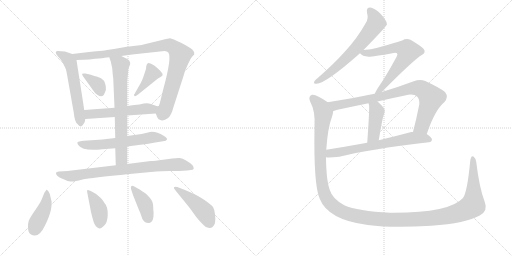
t = 0.00 s
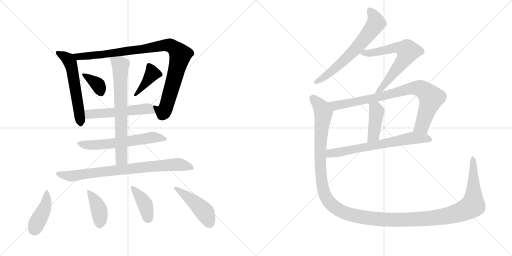
t = 2.74 s
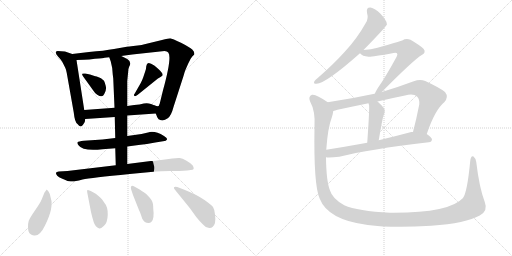
t = 5.49 s
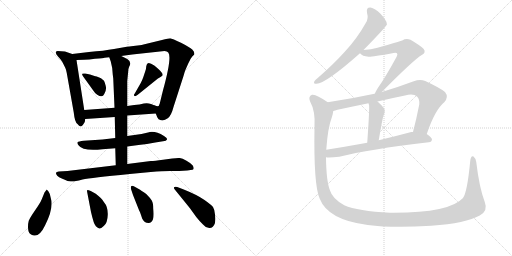
t = 8.23 s
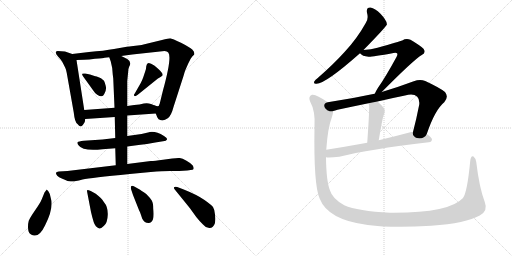
t = 10.97 s
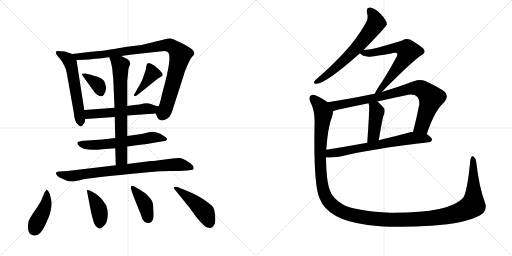
t = 13.72 s

The animated SVG that drew these frames (rendered in a browser with its animation timeline set to each time). Animation: 18 CSS @keyframes rules; one cycle of 13.72 s.

<svg version="1.1" viewBox="0 0 2048 1024" xmlns="http://www.w3.org/2000/svg">
  <g stroke="lightgray" stroke-dasharray="1,1" stroke-width="1" transform="scale(4, 4)">
    <line x1="0" y1="0" x2="256" y2="256"></line>
    <line x1="256" y1="0" x2="0" y2="256"></line>
    <line x1="128" y1="0" x2="128" y2="256"></line>
    <line x1="0" y1="128" x2="256" y2="128"></line>
    <line x1="256" y1="0" x2="512" y2="256"></line>
    <line x1="512" y1="0" x2="256" y2="256"></line>
    <line x1="384" y1="0" x2="384" y2="256"></line>
    <line x1="256" y1="128" x2="512" y2="128"></line>
  </g>
<g transform="scale(1, -1) translate(0, -850)">
   <style type="text/css">
    @keyframes keyframes0 {
      from {
       stroke: black;
       stroke-dashoffset: 569;
       stroke-width: 128;
       }
       65% {
       animation-timing-function: step-end;
       stroke: black;
       stroke-dashoffset: 0;
       stroke-width: 128;
       }
       to {
       stroke: black;
       stroke-width: 1024;
       }
       }
       #make-me-a-hanzi-animation-0 {
         animation: keyframes0 0.713053s both;
         animation-delay: 0.000000s;
         animation-timing-function: linear;
       }
    @keyframes keyframes1 {
      from {
       stroke: black;
       stroke-dashoffset: 974;
       stroke-width: 128;
       }
       76% {
       animation-timing-function: step-end;
       stroke: black;
       stroke-dashoffset: 0;
       stroke-width: 128;
       }
       to {
       stroke: black;
       stroke-width: 1024;
       }
       }
       #make-me-a-hanzi-animation-1 {
         animation: keyframes1 1.042643s both;
         animation-delay: 0.713053s;
         animation-timing-function: linear;
       }
    @keyframes keyframes2 {
      from {
       stroke: black;
       stroke-dashoffset: 358;
       stroke-width: 128;
       }
       54% {
       animation-timing-function: step-end;
       stroke: black;
       stroke-dashoffset: 0;
       stroke-width: 128;
       }
       to {
       stroke: black;
       stroke-width: 1024;
       }
       }
       #make-me-a-hanzi-animation-2 {
         animation: keyframes2 0.541341s both;
         animation-delay: 1.755697s;
         animation-timing-function: linear;
       }
    @keyframes keyframes3 {
      from {
       stroke: black;
       stroke-dashoffset: 396;
       stroke-width: 128;
       }
       56% {
       animation-timing-function: step-end;
       stroke: black;
       stroke-dashoffset: 0;
       stroke-width: 128;
       }
       to {
       stroke: black;
       stroke-width: 1024;
       }
       }
       #make-me-a-hanzi-animation-3 {
         animation: keyframes3 0.572266s both;
         animation-delay: 2.297038s;
         animation-timing-function: linear;
       }
    @keyframes keyframes4 {
      from {
       stroke: black;
       stroke-dashoffset: 536;
       stroke-width: 128;
       }
       64% {
       animation-timing-function: step-end;
       stroke: black;
       stroke-dashoffset: 0;
       stroke-width: 128;
       }
       to {
       stroke: black;
       stroke-width: 1024;
       }
       }
       #make-me-a-hanzi-animation-4 {
         animation: keyframes4 0.686198s both;
         animation-delay: 2.869303s;
         animation-timing-function: linear;
       }
    @keyframes keyframes5 {
      from {
       stroke: black;
       stroke-dashoffset: 604;
       stroke-width: 128;
       }
       66% {
       animation-timing-function: step-end;
       stroke: black;
       stroke-dashoffset: 0;
       stroke-width: 128;
       }
       to {
       stroke: black;
       stroke-width: 1024;
       }
       }
       #make-me-a-hanzi-animation-5 {
         animation: keyframes5 0.741536s both;
         animation-delay: 3.555501s;
         animation-timing-function: linear;
       }
    @keyframes keyframes6 {
      from {
       stroke: black;
       stroke-dashoffset: 703;
       stroke-width: 128;
       }
       70% {
       animation-timing-function: step-end;
       stroke: black;
       stroke-dashoffset: 0;
       stroke-width: 128;
       }
       to {
       stroke: black;
       stroke-width: 1024;
       }
       }
       #make-me-a-hanzi-animation-6 {
         animation: keyframes6 0.822103s both;
         animation-delay: 4.297038s;
         animation-timing-function: linear;
       }
    @keyframes keyframes7 {
      from {
       stroke: black;
       stroke-dashoffset: 795;
       stroke-width: 128;
       }
       72% {
       animation-timing-function: step-end;
       stroke: black;
       stroke-dashoffset: 0;
       stroke-width: 128;
       }
       to {
       stroke: black;
       stroke-width: 1024;
       }
       }
       #make-me-a-hanzi-animation-7 {
         animation: keyframes7 0.896973s both;
         animation-delay: 5.119141s;
         animation-timing-function: linear;
       }
    @keyframes keyframes8 {
      from {
       stroke: black;
       stroke-dashoffset: 419;
       stroke-width: 128;
       }
       58% {
       animation-timing-function: step-end;
       stroke: black;
       stroke-dashoffset: 0;
       stroke-width: 128;
       }
       to {
       stroke: black;
       stroke-width: 1024;
       }
       }
       #make-me-a-hanzi-animation-8 {
         animation: keyframes8 0.590983s both;
         animation-delay: 6.016113s;
         animation-timing-function: linear;
       }
    @keyframes keyframes9 {
      from {
       stroke: black;
       stroke-dashoffset: 402;
       stroke-width: 128;
       }
       57% {
       animation-timing-function: step-end;
       stroke: black;
       stroke-dashoffset: 0;
       stroke-width: 128;
       }
       to {
       stroke: black;
       stroke-width: 1024;
       }
       }
       #make-me-a-hanzi-animation-9 {
         animation: keyframes9 0.577148s both;
         animation-delay: 6.607096s;
         animation-timing-function: linear;
       }
    @keyframes keyframes10 {
      from {
       stroke: black;
       stroke-dashoffset: 397;
       stroke-width: 128;
       }
       56% {
       animation-timing-function: step-end;
       stroke: black;
       stroke-dashoffset: 0;
       stroke-width: 128;
       }
       to {
       stroke: black;
       stroke-width: 1024;
       }
       }
       #make-me-a-hanzi-animation-10 {
         animation: keyframes10 0.573079s both;
         animation-delay: 7.184245s;
         animation-timing-function: linear;
       }
    @keyframes keyframes11 {
      from {
       stroke: black;
       stroke-dashoffset: 451;
       stroke-width: 128;
       }
       59% {
       animation-timing-function: step-end;
       stroke: black;
       stroke-dashoffset: 0;
       stroke-width: 128;
       }
       to {
       stroke: black;
       stroke-width: 1024;
       }
       }
       #make-me-a-hanzi-animation-11 {
         animation: keyframes11 0.617025s both;
         animation-delay: 7.757324s;
         animation-timing-function: linear;
       }
    @keyframes keyframes12 {
      from {
       stroke: black;
       stroke-dashoffset: 649;
       stroke-width: 128;
       }
       68% {
       animation-timing-function: step-end;
       stroke: black;
       stroke-dashoffset: 0;
       stroke-width: 128;
       }
       to {
       stroke: black;
       stroke-width: 1024;
       }
       }
       #make-me-a-hanzi-animation-12 {
         animation: keyframes12 0.778158s both;
         animation-delay: 8.374349s;
         animation-timing-function: linear;
       }
    @keyframes keyframes13 {
      from {
       stroke: black;
       stroke-dashoffset: 658;
       stroke-width: 128;
       }
       68% {
       animation-timing-function: step-end;
       stroke: black;
       stroke-dashoffset: 0;
       stroke-width: 128;
       }
       to {
       stroke: black;
       stroke-width: 1024;
       }
       }
       #make-me-a-hanzi-animation-13 {
         animation: keyframes13 0.785482s both;
         animation-delay: 9.152507s;
         animation-timing-function: linear;
       }
    @keyframes keyframes14 {
      from {
       stroke: black;
       stroke-dashoffset: 840;
       stroke-width: 128;
       }
       73% {
       animation-timing-function: step-end;
       stroke: black;
       stroke-dashoffset: 0;
       stroke-width: 128;
       }
       to {
       stroke: black;
       stroke-width: 1024;
       }
       }
       #make-me-a-hanzi-animation-14 {
         animation: keyframes14 0.933594s both;
         animation-delay: 9.937988s;
         animation-timing-function: linear;
       }
    @keyframes keyframes15 {
      from {
       stroke: black;
       stroke-dashoffset: 420;
       stroke-width: 128;
       }
       58% {
       animation-timing-function: step-end;
       stroke: black;
       stroke-dashoffset: 0;
       stroke-width: 128;
       }
       to {
       stroke: black;
       stroke-width: 1024;
       }
       }
       #make-me-a-hanzi-animation-15 {
         animation: keyframes15 0.591797s both;
         animation-delay: 10.871582s;
         animation-timing-function: linear;
       }
    @keyframes keyframes16 {
      from {
       stroke: black;
       stroke-dashoffset: 674;
       stroke-width: 128;
       }
       69% {
       animation-timing-function: step-end;
       stroke: black;
       stroke-dashoffset: 0;
       stroke-width: 128;
       }
       to {
       stroke: black;
       stroke-width: 1024;
       }
       }
       #make-me-a-hanzi-animation-16 {
         animation: keyframes16 0.798503s both;
         animation-delay: 11.463379s;
         animation-timing-function: linear;
       }
    @keyframes keyframes17 {
      from {
       stroke: black;
       stroke-dashoffset: 1479;
       stroke-width: 128;
       }
       83% {
       animation-timing-function: step-end;
       stroke: black;
       stroke-dashoffset: 0;
       stroke-width: 128;
       }
       to {
       stroke: black;
       stroke-width: 1024;
       }
       }
       #make-me-a-hanzi-animation-17 {
         animation: keyframes17 1.453613s both;
         animation-delay: 12.261882s;
         animation-timing-function: linear;
       }
</style>
<path d="M 289 634 L 260 644 L 231 646 Q 226 646 223 642 Q 222 634 232 624 Q 242 614 249 603 L 261 579 Q 264 574 267 558 L 295 400 Q 299 361 310 354 Q 322 336 332 351 Q 341 358 341 374 L 337 410 L 306 610 C 303 629 303 629 289 634 Z" fill="lightgray"></path> 
<path d="M 623 396 L 629 381 Q 632 372 644 369 Q 657 366 671 377 Q 685 387 694 422 L 734 546 Q 738 562 742 571 L 753 596 Q 761 615 769 624 L 777 632 Q 779 643 769 652 Q 759 661 724 679 Q 689 696 681 697 Q 674 697 648 690 L 574 672 Q 567 670 559 669 L 525 665 Q 520 664 507 663 L 456 654 Q 417 647 356 642 L 289 634 C 259 630 276 609 306 610 L 336 611 Q 357 611 380 615 Q 416 618 418 619 L 437 621 L 485 626 L 529 632 L 658 646 Q 669 645 673 640 Q 689 624 652 489 L 639 436 Q 636 419 619 428 C 609 426 611 423 623 396 Z" fill="lightgray"></path> 
<path d="M 378 546 L 360 552 L 341 556 Q 331 557 329 555 Q 327 553 332 545 L 373 488 Q 380 476 389 471 Q 410 457 417 474 Q 427 490 423 506 Q 419 522 416 527 L 404 537 Q 383 546 378 546 Z" fill="lightgray"></path> 
<path d="M 563 518 L 539 476 Q 534 471 537 467 Q 540 462 551 471 L 628 533 Q 631 536 637 539 Q 644 542 650 548 Q 653 554 645 562 Q 638 572 617 588 Q 596 603 590 596 Q 587 594 585 585 Q 585 576 581 565 L 573 541 Q 570 532 563 518 Z" fill="lightgray"></path> 
<path d="M 509 388 L 623 396 C 653 398 647 417 619 428 L 604 434 Q 591 439 575 436 Q 560 432 537 430 L 509 426 L 458 419 L 337 410 C 307 408 311 372 341 374 L 459 382 L 509 388 Z" fill="lightgray"></path> 
<path d="M 509 264 L 554 270 Q 588 273 621 280 L 652 285 Q 666 286 668 292 Q 670 298 656 306 Q 618 329 592 320 L 566 314 L 509 306 L 461 298 L 410 292 L 335 287 Q 314 285 310 281 Q 308 276 314 269 Q 331 244 410 253 L 461 257 L 509 264 Z" fill="lightgray"></path> 
<path d="M 461 257 L 463 189 C 464 159 509 164 509 194 L 509 264 L 509 306 L 509 388 L 509 426 L 509 526 L 513 566 Q 513 575 517 584 Q 528 602 509 614 L 485 626 C 458 639 427 649 437 621 L 443 604 Q 451 576 451 552 L 453 536 L 458 419 L 459 382 L 461 298 L 461 257 Z" fill="lightgray"></path> 
<path d="M 463 189 L 270 166 L 235 164 Q 226 163 224 159 Q 223 154 229 147 Q 236 140 245 137 L 266 128 Q 269 126 276 125 Q 283 124 290 124 Q 298 124 330 132 Q 363 139 519 154 L 603 162 Q 651 166 681 166 L 717 166 L 749 168 Q 766 170 770 171 Q 779 173 771 188 Q 764 197 746 207 Q 729 217 719 218 Q 709 219 689 216 L 652 211 Q 618 206 603 206 L 509 194 L 463 189 Z" fill="lightgray"></path> 
<path d="M 194 84 L 187 92 Q 184 89 178 80 L 167 53 Q 164 44 152 26 L 129 -8 Q 118 -25 115 -33 Q 112 -42 112 -60 Q 113 -79 120 -85 Q 128 -92 136 -92 Q 159 -96 180 -52 Q 216 20 203 58 Q 200 77 194 84 Z" fill="lightgray"></path> 
<path d="M 383 75 L 363 86 Q 354 90 350 90 Q 347 90 349 80 L 364 2 Q 369 -20 375 -39 Q 381 -58 397 -64 Q 403 -66 416 -53 Q 430 -41 431 -9 Q 432 23 416 41 Q 409 52 403 58 Q 398 63 383 75 Z" fill="lightgray"></path> 
<path d="M 594 -42 Q 601 -42 606 -37 Q 618 -25 613 16 Q 613 38 607 48 Q 601 58 585 74 Q 564 89 555 94 L 537 104 Q 530 108 526 106 Q 522 104 524 94 L 532 70 L 557 7 Q 559 5 564 -10 L 569 -25 Q 577 -42 594 -42 Z" fill="lightgray"></path> 
<path d="M 699 92 L 759 18 L 785 -18 Q 800 -37 812 -48 Q 822 -61 837 -62 Q 853 -63 860 -42 Q 863 -30 860 -8 Q 858 13 852 22 Q 846 30 818 50 Q 788 71 735 92 L 709 102 Q 699 105 696 101 Q 695 96 699 92 Z" fill="lightgray"></path> 
<path d="M 1454 650 Q 1545 743 1548 753 Q 1547 754 1547 756 Q 1546 769 1522 795 Q 1500 817 1482 820 Q 1464 821 1468 799 Q 1475 775 1463 758 Q 1429 697 1380 644 Q 1334 593 1271 538 Q 1261 531 1257 524 Q 1253 514 1266 515 Q 1302 515 1440 637 L 1454 650 Z" fill="lightgray"></path> 
<path d="M 1527 482 Q 1656 612 1687 630 Q 1706 640 1694 655 Q 1681 668 1642 691 Q 1624 698 1609 688 Q 1599 684 1510 659 Q 1485 652 1454 650 C 1426 648 1426 648 1440 637 Q 1449 625 1474 623 Q 1487 622 1574 638 Q 1584 641 1588 637 Q 1592 633 1586 622 Q 1540 538 1512 499 Q 1502 483 1499 475 C 1486 448 1506 461 1527 482 Z" fill="lightgray"></path> 
<path d="M 1707 314 Q 1740 411 1777 441 Q 1796 462 1780 482 Q 1761 498 1701 526 Q 1680 535 1655 525 Q 1588 500 1527 482 L 1499 475 Q 1495 475 1493 474 Q 1405 455 1311 441 C 1281 436 1304 398 1333 406 Q 1340 407 1350 411 Q 1411 424 1474 437 L 1510 444 Q 1565 457 1620 468 Q 1654 478 1669 463 Q 1679 453 1677 432 Q 1665 371 1652 322 C 1645 293 1697 286 1707 314 Z" fill="lightgray"></path> 
<path d="M 1474 437 Q 1474 434 1476 431 Q 1479 422 1469 279 C 1467 249 1510 259 1515 289 Q 1530 379 1535 390 Q 1542 406 1536 417 Q 1523 433 1510 444 C 1487 464 1465 466 1474 437 Z" fill="lightgray"></path> 
<path d="M 1304 221 Q 1316 218 1357 223 Q 1474 253 1715 281 Q 1727 282 1728 292 Q 1728 299 1707 314 L 1652 322 Q 1648 323 1645 322 Q 1578 304 1515 289 L 1469 279 Q 1381 263 1305 251 C 1275 246 1274 223 1304 221 Z" fill="lightgray"></path> 
<path d="M 1939 42 Q 1917 100 1905 202 Q 1902 218 1894 224 Q 1884 230 1881 207 Q 1869 81 1852 58 Q 1797 -3 1560 -1 Q 1431 6 1377 29 Q 1329 56 1320 88 Q 1305 125 1304 221 L 1305 251 Q 1311 339 1328 383 Q 1332 396 1333 406 C 1338 424 1336 425 1311 441 Q 1263 475 1248 471 Q 1232 464 1240 445 Q 1262 405 1258 344 Q 1254 107 1279 55 Q 1312 -30 1471 -50 Q 1570 -63 1725 -53 Q 1864 -43 1919 -12 Q 1953 6 1939 42 Z" fill="lightgray"></path> 
      <clipPath id="make-me-a-hanzi-clip-0">
      <path d="M 289 634 L 260 644 L 231 646 Q 226 646 223 642 Q 222 634 232 624 Q 242 614 249 603 L 261 579 Q 264 574 267 558 L 295 400 Q 299 361 310 354 Q 322 336 332 351 Q 341 358 341 374 L 337 410 L 306 610 C 303 629 303 629 289 634 Z" fill="lightgray"></path>
      </clipPath>
      <path clip-path="url(#make-me-a-hanzi-clip-0)" d="M 230 639 L 273 613 L 286 583 L 321 356 " fill="none" id="make-me-a-hanzi-animation-0" stroke-dasharray="441 882" stroke-linecap="round"></path>

      <clipPath id="make-me-a-hanzi-clip-1">
      <path d="M 623 396 L 629 381 Q 632 372 644 369 Q 657 366 671 377 Q 685 387 694 422 L 734 546 Q 738 562 742 571 L 753 596 Q 761 615 769 624 L 777 632 Q 779 643 769 652 Q 759 661 724 679 Q 689 696 681 697 Q 674 697 648 690 L 574 672 Q 567 670 559 669 L 525 665 Q 520 664 507 663 L 456 654 Q 417 647 356 642 L 289 634 C 259 630 276 609 306 610 L 336 611 Q 357 611 380 615 Q 416 618 418 619 L 437 621 L 485 626 L 529 632 L 658 646 Q 669 645 673 640 Q 689 624 652 489 L 639 436 Q 636 419 619 428 C 609 426 611 423 623 396 Z" fill="lightgray"></path>
      </clipPath>
      <path clip-path="url(#make-me-a-hanzi-clip-1)" d="M 296 630 L 313 623 L 389 629 L 661 670 L 679 669 L 702 655 L 721 631 L 665 422 L 652 403 L 625 423 " fill="none" id="make-me-a-hanzi-animation-1" stroke-dasharray="846 1692" stroke-linecap="round"></path>

      <clipPath id="make-me-a-hanzi-clip-2">
      <path d="M 378 546 L 360 552 L 341 556 Q 331 557 329 555 Q 327 553 332 545 L 373 488 Q 380 476 389 471 Q 410 457 417 474 Q 427 490 423 506 Q 419 522 416 527 L 404 537 Q 383 546 378 546 Z" fill="lightgray"></path>
      </clipPath>
      <path clip-path="url(#make-me-a-hanzi-clip-2)" d="M 335 551 L 386 517 L 402 480 " fill="none" id="make-me-a-hanzi-animation-2" stroke-dasharray="230 460" stroke-linecap="round"></path>

      <clipPath id="make-me-a-hanzi-clip-3">
      <path d="M 563 518 L 539 476 Q 534 471 537 467 Q 540 462 551 471 L 628 533 Q 631 536 637 539 Q 644 542 650 548 Q 653 554 645 562 Q 638 572 617 588 Q 596 603 590 596 Q 587 594 585 585 Q 585 576 581 565 L 573 541 Q 570 532 563 518 Z" fill="lightgray"></path>
      </clipPath>
      <path clip-path="url(#make-me-a-hanzi-clip-3)" d="M 596 586 L 609 556 L 544 470 " fill="none" id="make-me-a-hanzi-animation-3" stroke-dasharray="268 536" stroke-linecap="round"></path>

      <clipPath id="make-me-a-hanzi-clip-4">
      <path d="M 509 388 L 623 396 C 653 398 647 417 619 428 L 604 434 Q 591 439 575 436 Q 560 432 537 430 L 509 426 L 458 419 L 337 410 C 307 408 311 372 341 374 L 459 382 L 509 388 Z" fill="lightgray"></path>
      </clipPath>
      <path clip-path="url(#make-me-a-hanzi-clip-4)" d="M 345 405 L 361 394 L 593 416 L 616 400 " fill="none" id="make-me-a-hanzi-animation-4" stroke-dasharray="408 816" stroke-linecap="round"></path>

      <clipPath id="make-me-a-hanzi-clip-5">
      <path d="M 509 264 L 554 270 Q 588 273 621 280 L 652 285 Q 666 286 668 292 Q 670 298 656 306 Q 618 329 592 320 L 566 314 L 509 306 L 461 298 L 410 292 L 335 287 Q 314 285 310 281 Q 308 276 314 269 Q 331 244 410 253 L 461 257 L 509 264 Z" fill="lightgray"></path>
      </clipPath>
      <path clip-path="url(#make-me-a-hanzi-clip-5)" d="M 317 277 L 379 269 L 617 301 L 662 294 " fill="none" id="make-me-a-hanzi-animation-5" stroke-dasharray="476 952" stroke-linecap="round"></path>

      <clipPath id="make-me-a-hanzi-clip-6">
      <path d="M 461 257 L 463 189 C 464 159 509 164 509 194 L 509 264 L 509 306 L 509 388 L 509 426 L 509 526 L 513 566 Q 513 575 517 584 Q 528 602 509 614 L 485 626 C 458 639 427 649 437 621 L 443 604 Q 451 576 451 552 L 453 536 L 458 419 L 459 382 L 461 298 L 461 257 Z" fill="lightgray"></path>
      </clipPath>
      <path clip-path="url(#make-me-a-hanzi-clip-6)" d="M 443 618 L 482 589 L 486 215 L 470 196 " fill="none" id="make-me-a-hanzi-animation-6" stroke-dasharray="575 1150" stroke-linecap="round"></path>

      <clipPath id="make-me-a-hanzi-clip-7">
      <path d="M 463 189 L 270 166 L 235 164 Q 226 163 224 159 Q 223 154 229 147 Q 236 140 245 137 L 266 128 Q 269 126 276 125 Q 283 124 290 124 Q 298 124 330 132 Q 363 139 519 154 L 603 162 Q 651 166 681 166 L 717 166 L 749 168 Q 766 170 770 171 Q 779 173 771 188 Q 764 197 746 207 Q 729 217 719 218 Q 709 219 689 216 L 652 211 Q 618 206 603 206 L 509 194 L 463 189 Z" fill="lightgray"></path>
      </clipPath>
      <path clip-path="url(#make-me-a-hanzi-clip-7)" d="M 232 155 L 292 146 L 413 164 L 699 192 L 728 191 L 766 180 " fill="none" id="make-me-a-hanzi-animation-7" stroke-dasharray="667 1334" stroke-linecap="round"></path>

      <clipPath id="make-me-a-hanzi-clip-8">
      <path d="M 194 84 L 187 92 Q 184 89 178 80 L 167 53 Q 164 44 152 26 L 129 -8 Q 118 -25 115 -33 Q 112 -42 112 -60 Q 113 -79 120 -85 Q 128 -92 136 -92 Q 159 -96 180 -52 Q 216 20 203 58 Q 200 77 194 84 Z" fill="lightgray"></path>
      </clipPath>
      <path clip-path="url(#make-me-a-hanzi-clip-8)" d="M 186 84 L 183 32 L 136 -69 " fill="none" id="make-me-a-hanzi-animation-8" stroke-dasharray="291 582" stroke-linecap="round"></path>

      <clipPath id="make-me-a-hanzi-clip-9">
      <path d="M 383 75 L 363 86 Q 354 90 350 90 Q 347 90 349 80 L 364 2 Q 369 -20 375 -39 Q 381 -58 397 -64 Q 403 -66 416 -53 Q 430 -41 431 -9 Q 432 23 416 41 Q 409 52 403 58 Q 398 63 383 75 Z" fill="lightgray"></path>
      </clipPath>
      <path clip-path="url(#make-me-a-hanzi-clip-9)" d="M 355 84 L 395 13 L 401 -27 L 398 -51 " fill="none" id="make-me-a-hanzi-animation-9" stroke-dasharray="274 548" stroke-linecap="round"></path>

      <clipPath id="make-me-a-hanzi-clip-10">
      <path d="M 594 -42 Q 601 -42 606 -37 Q 618 -25 613 16 Q 613 38 607 48 Q 601 58 585 74 Q 564 89 555 94 L 537 104 Q 530 108 526 106 Q 522 104 524 94 L 532 70 L 557 7 Q 559 5 564 -10 L 569 -25 Q 577 -42 594 -42 Z" fill="lightgray"></path>
      </clipPath>
      <path clip-path="url(#make-me-a-hanzi-clip-10)" d="M 530 99 L 576 41 L 593 -24 " fill="none" id="make-me-a-hanzi-animation-10" stroke-dasharray="269 538" stroke-linecap="round"></path>

      <clipPath id="make-me-a-hanzi-clip-11">
      <path d="M 699 92 L 759 18 L 785 -18 Q 800 -37 812 -48 Q 822 -61 837 -62 Q 853 -63 860 -42 Q 863 -30 860 -8 Q 858 13 852 22 Q 846 30 818 50 Q 788 71 735 92 L 709 102 Q 699 105 696 101 Q 695 96 699 92 Z" fill="lightgray"></path>
      </clipPath>
      <path clip-path="url(#make-me-a-hanzi-clip-11)" d="M 703 98 L 805 16 L 823 -5 L 837 -39 " fill="none" id="make-me-a-hanzi-animation-11" stroke-dasharray="323 646" stroke-linecap="round"></path>

      <clipPath id="make-me-a-hanzi-clip-12">
      <path d="M 1454 650 Q 1545 743 1548 753 Q 1547 754 1547 756 Q 1546 769 1522 795 Q 1500 817 1482 820 Q 1464 821 1468 799 Q 1475 775 1463 758 Q 1429 697 1380 644 Q 1334 593 1271 538 Q 1261 531 1257 524 Q 1253 514 1266 515 Q 1302 515 1440 637 L 1454 650 Z" fill="lightgray"></path>
      </clipPath>
      <path clip-path="url(#make-me-a-hanzi-clip-12)" d="M 1480 806 L 1498 782 L 1504 757 L 1475 716 L 1366 598 L 1303 546 L 1265 523 " fill="none" id="make-me-a-hanzi-animation-12" stroke-dasharray="521 1042" stroke-linecap="round"></path>

      <clipPath id="make-me-a-hanzi-clip-13">
      <path d="M 1527 482 Q 1656 612 1687 630 Q 1706 640 1694 655 Q 1681 668 1642 691 Q 1624 698 1609 688 Q 1599 684 1510 659 Q 1485 652 1454 650 C 1426 648 1426 648 1440 637 Q 1449 625 1474 623 Q 1487 622 1574 638 Q 1584 641 1588 637 Q 1592 633 1586 622 Q 1540 538 1512 499 Q 1502 483 1499 475 C 1486 448 1506 461 1527 482 Z" fill="lightgray"></path>
      </clipPath>
      <path clip-path="url(#make-me-a-hanzi-clip-13)" d="M 1447 637 L 1482 638 L 1585 659 L 1609 657 L 1632 645 L 1616 612 L 1530 497 L 1513 489 L 1506 478 " fill="none" id="make-me-a-hanzi-animation-13" stroke-dasharray="530 1060" stroke-linecap="round"></path>

      <clipPath id="make-me-a-hanzi-clip-14">
      <path d="M 1707 314 Q 1740 411 1777 441 Q 1796 462 1780 482 Q 1761 498 1701 526 Q 1680 535 1655 525 Q 1588 500 1527 482 L 1499 475 Q 1495 475 1493 474 Q 1405 455 1311 441 C 1281 436 1304 398 1333 406 Q 1340 407 1350 411 Q 1411 424 1474 437 L 1510 444 Q 1565 457 1620 468 Q 1654 478 1669 463 Q 1679 453 1677 432 Q 1665 371 1652 322 C 1645 293 1697 286 1707 314 Z" fill="lightgray"></path>
      </clipPath>
      <path clip-path="url(#make-me-a-hanzi-clip-14)" d="M 1319 438 L 1341 427 L 1501 458 L 1625 492 L 1680 497 L 1710 477 L 1725 459 L 1688 346 L 1660 327 " fill="none" id="make-me-a-hanzi-animation-14" stroke-dasharray="712 1424" stroke-linecap="round"></path>

      <clipPath id="make-me-a-hanzi-clip-15">
      <path d="M 1474 437 Q 1474 434 1476 431 Q 1479 422 1469 279 C 1467 249 1510 259 1515 289 Q 1530 379 1535 390 Q 1542 406 1536 417 Q 1523 433 1510 444 C 1487 464 1465 466 1474 437 Z" fill="lightgray"></path>
      </clipPath>
      <path clip-path="url(#make-me-a-hanzi-clip-15)" d="M 1480 436 L 1507 404 L 1495 310 L 1474 292 " fill="none" id="make-me-a-hanzi-animation-15" stroke-dasharray="292 584" stroke-linecap="round"></path>

      <clipPath id="make-me-a-hanzi-clip-16">
      <path d="M 1304 221 Q 1316 218 1357 223 Q 1474 253 1715 281 Q 1727 282 1728 292 Q 1728 299 1707 314 L 1652 322 Q 1648 323 1645 322 Q 1578 304 1515 289 L 1469 279 Q 1381 263 1305 251 C 1275 246 1274 223 1304 221 Z" fill="lightgray"></path>
      </clipPath>
      <path clip-path="url(#make-me-a-hanzi-clip-16)" d="M 1309 228 L 1321 237 L 1649 298 L 1718 292 " fill="none" id="make-me-a-hanzi-animation-16" stroke-dasharray="546 1092" stroke-linecap="round"></path>

      <clipPath id="make-me-a-hanzi-clip-17">
      <path d="M 1939 42 Q 1917 100 1905 202 Q 1902 218 1894 224 Q 1884 230 1881 207 Q 1869 81 1852 58 Q 1797 -3 1560 -1 Q 1431 6 1377 29 Q 1329 56 1320 88 Q 1305 125 1304 221 L 1305 251 Q 1311 339 1328 383 Q 1332 396 1333 406 C 1338 424 1336 425 1311 441 Q 1263 475 1248 471 Q 1232 464 1240 445 Q 1262 405 1258 344 Q 1254 107 1279 55 Q 1312 -30 1471 -50 Q 1570 -63 1725 -53 Q 1864 -43 1919 -12 Q 1953 6 1939 42 Z" fill="lightgray"></path>
      </clipPath>
      <path clip-path="url(#make-me-a-hanzi-clip-17)" d="M 1252 457 L 1284 421 L 1294 398 L 1280 243 L 1292 95 L 1316 43 L 1340 20 L 1376 0 L 1464 -22 L 1608 -30 L 1733 -23 L 1848 4 L 1892 31 L 1891 215 " fill="none" id="make-me-a-hanzi-animation-17" stroke-dasharray="1351 2702" stroke-linecap="round"></path>

</g>
</svg>
